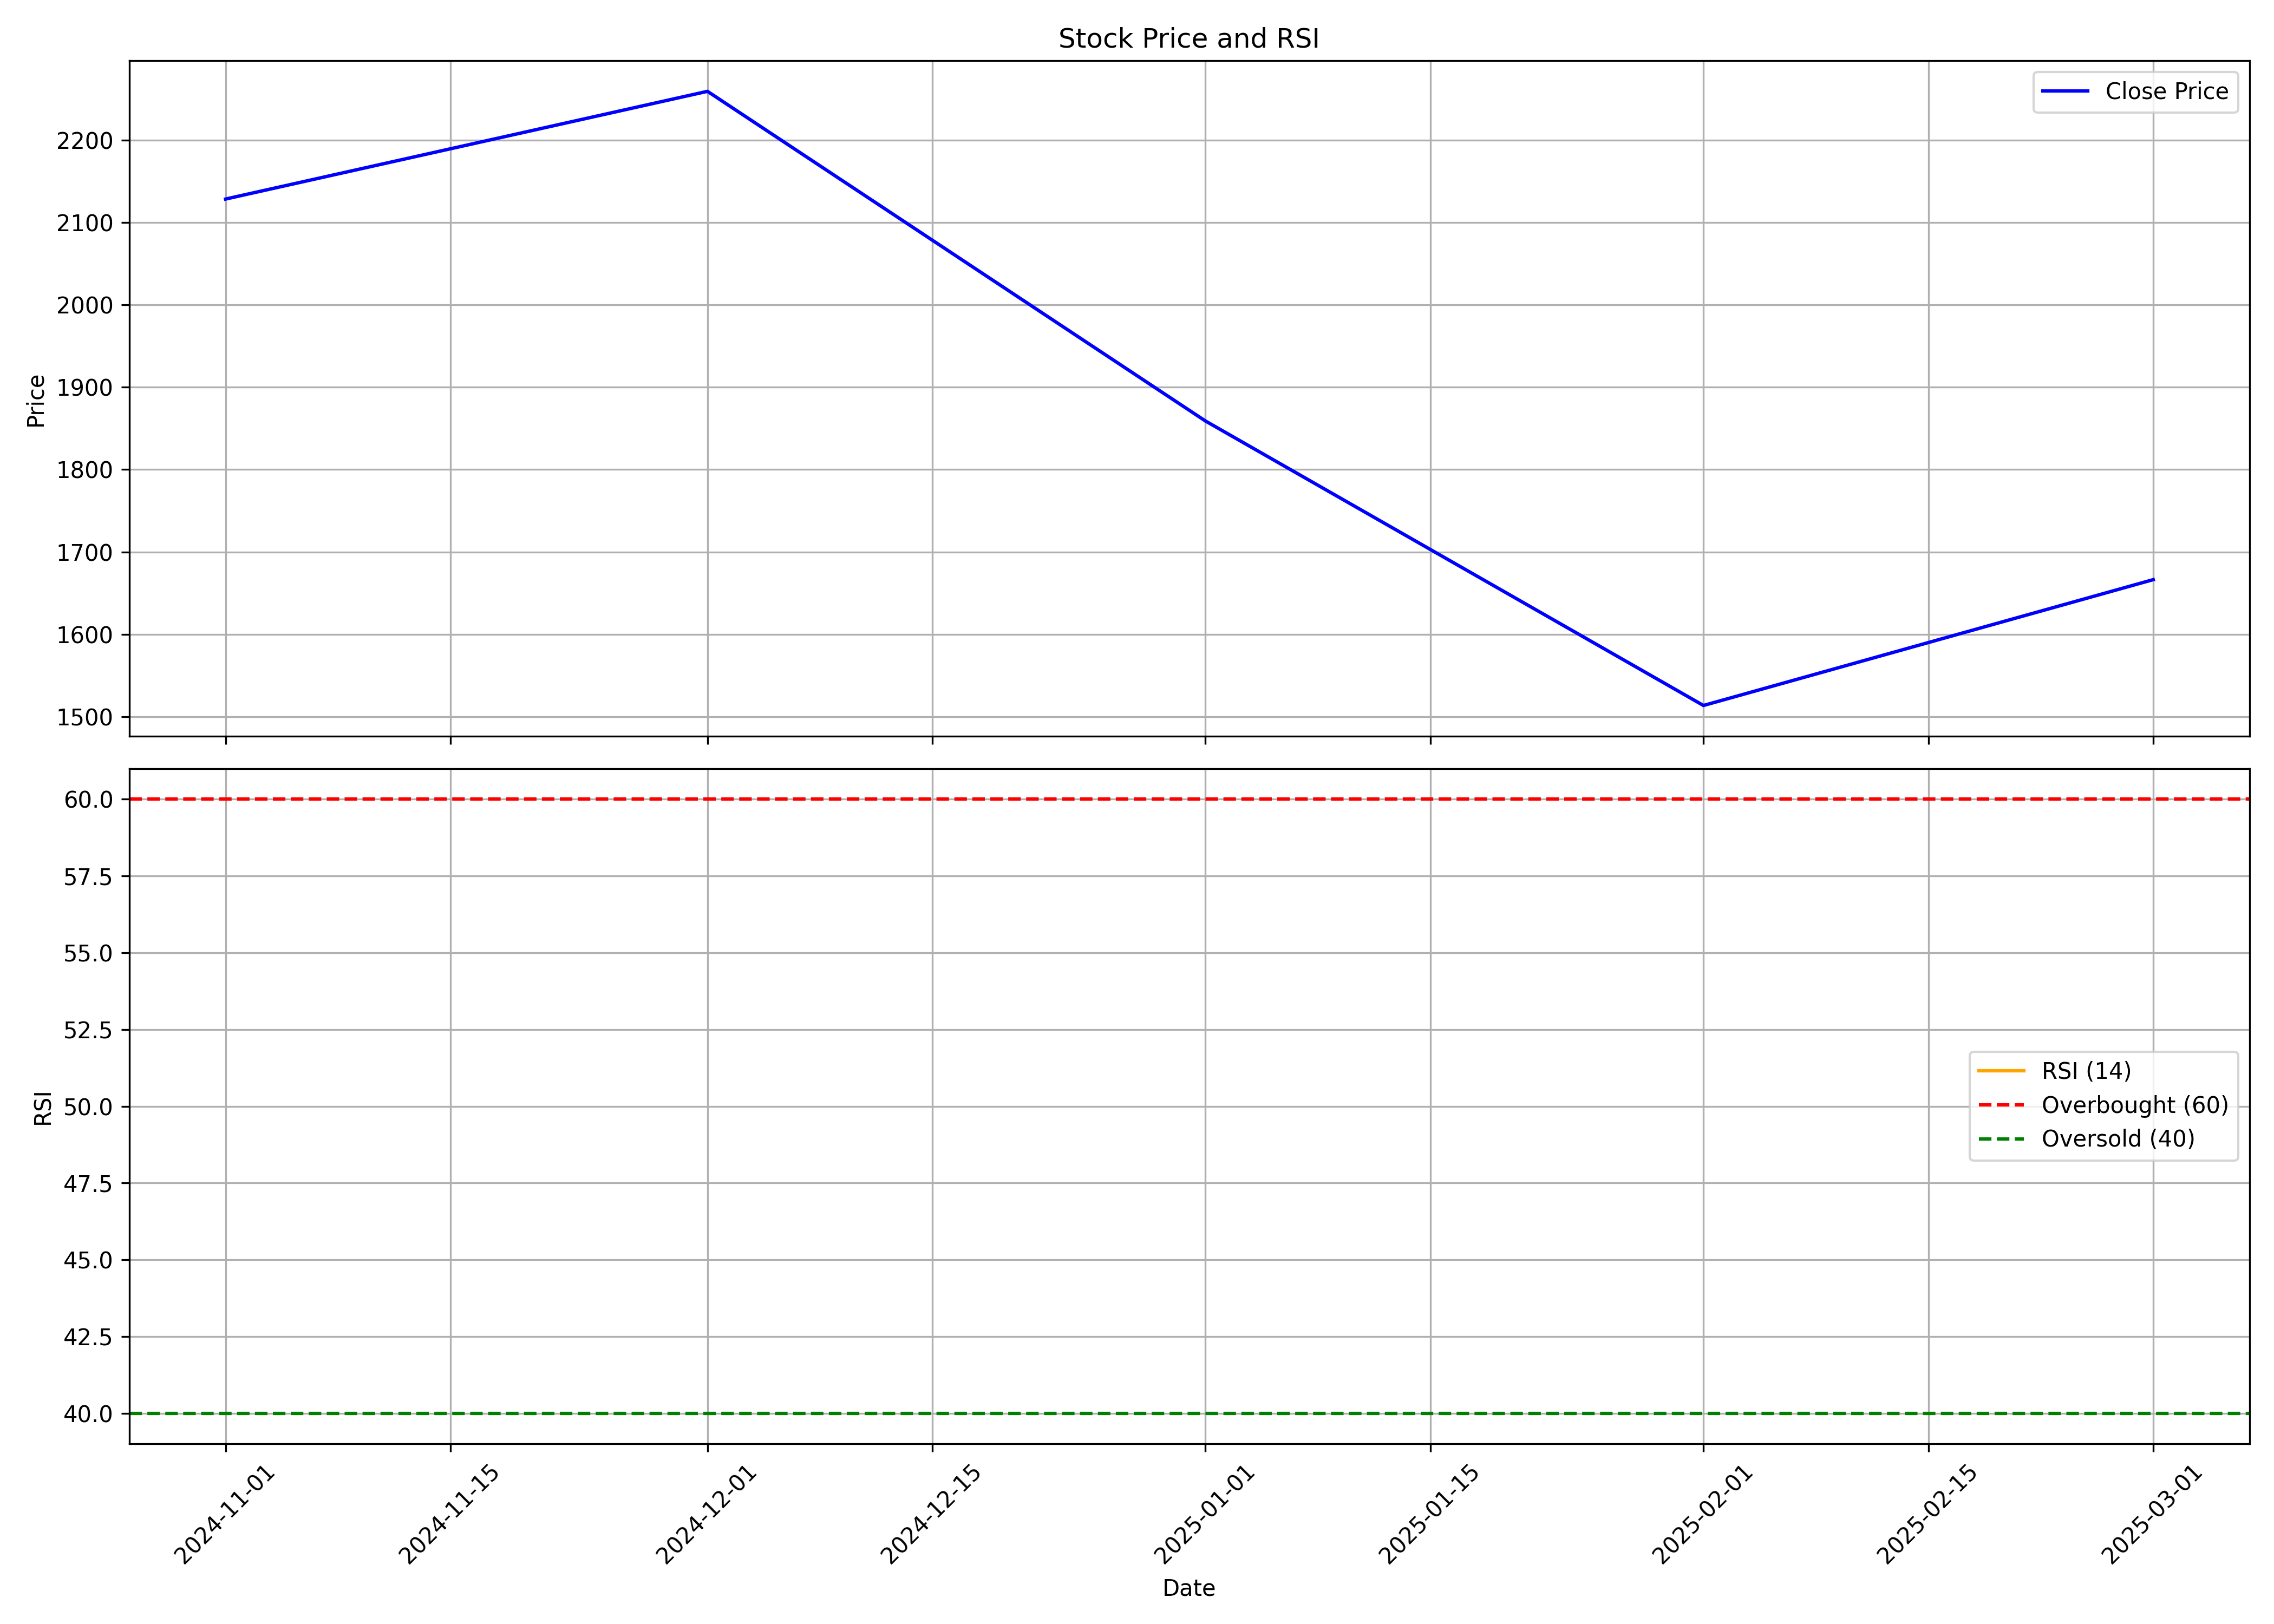

Source data for this figure (header and first rows):
, date, symbol, open, high, low, close, volume, rsi
0, 2024-11-01, KMEW, 1915, 2239, 1902, 2128, 168773, 
1, 2024-12-01, KMEW, 2146, 2485, 2102, 2259, 643593, 
2, 2025-01-01, KMEW, 2290, 2300, 1740, 1859, 296675, 
3, 2025-02-01, KMEW, 1885, 2109, 1480, 1514, 189080, 
4, 2025-03-01, KMEW, 1500, 1700, 1438, 1666, 70786, 
